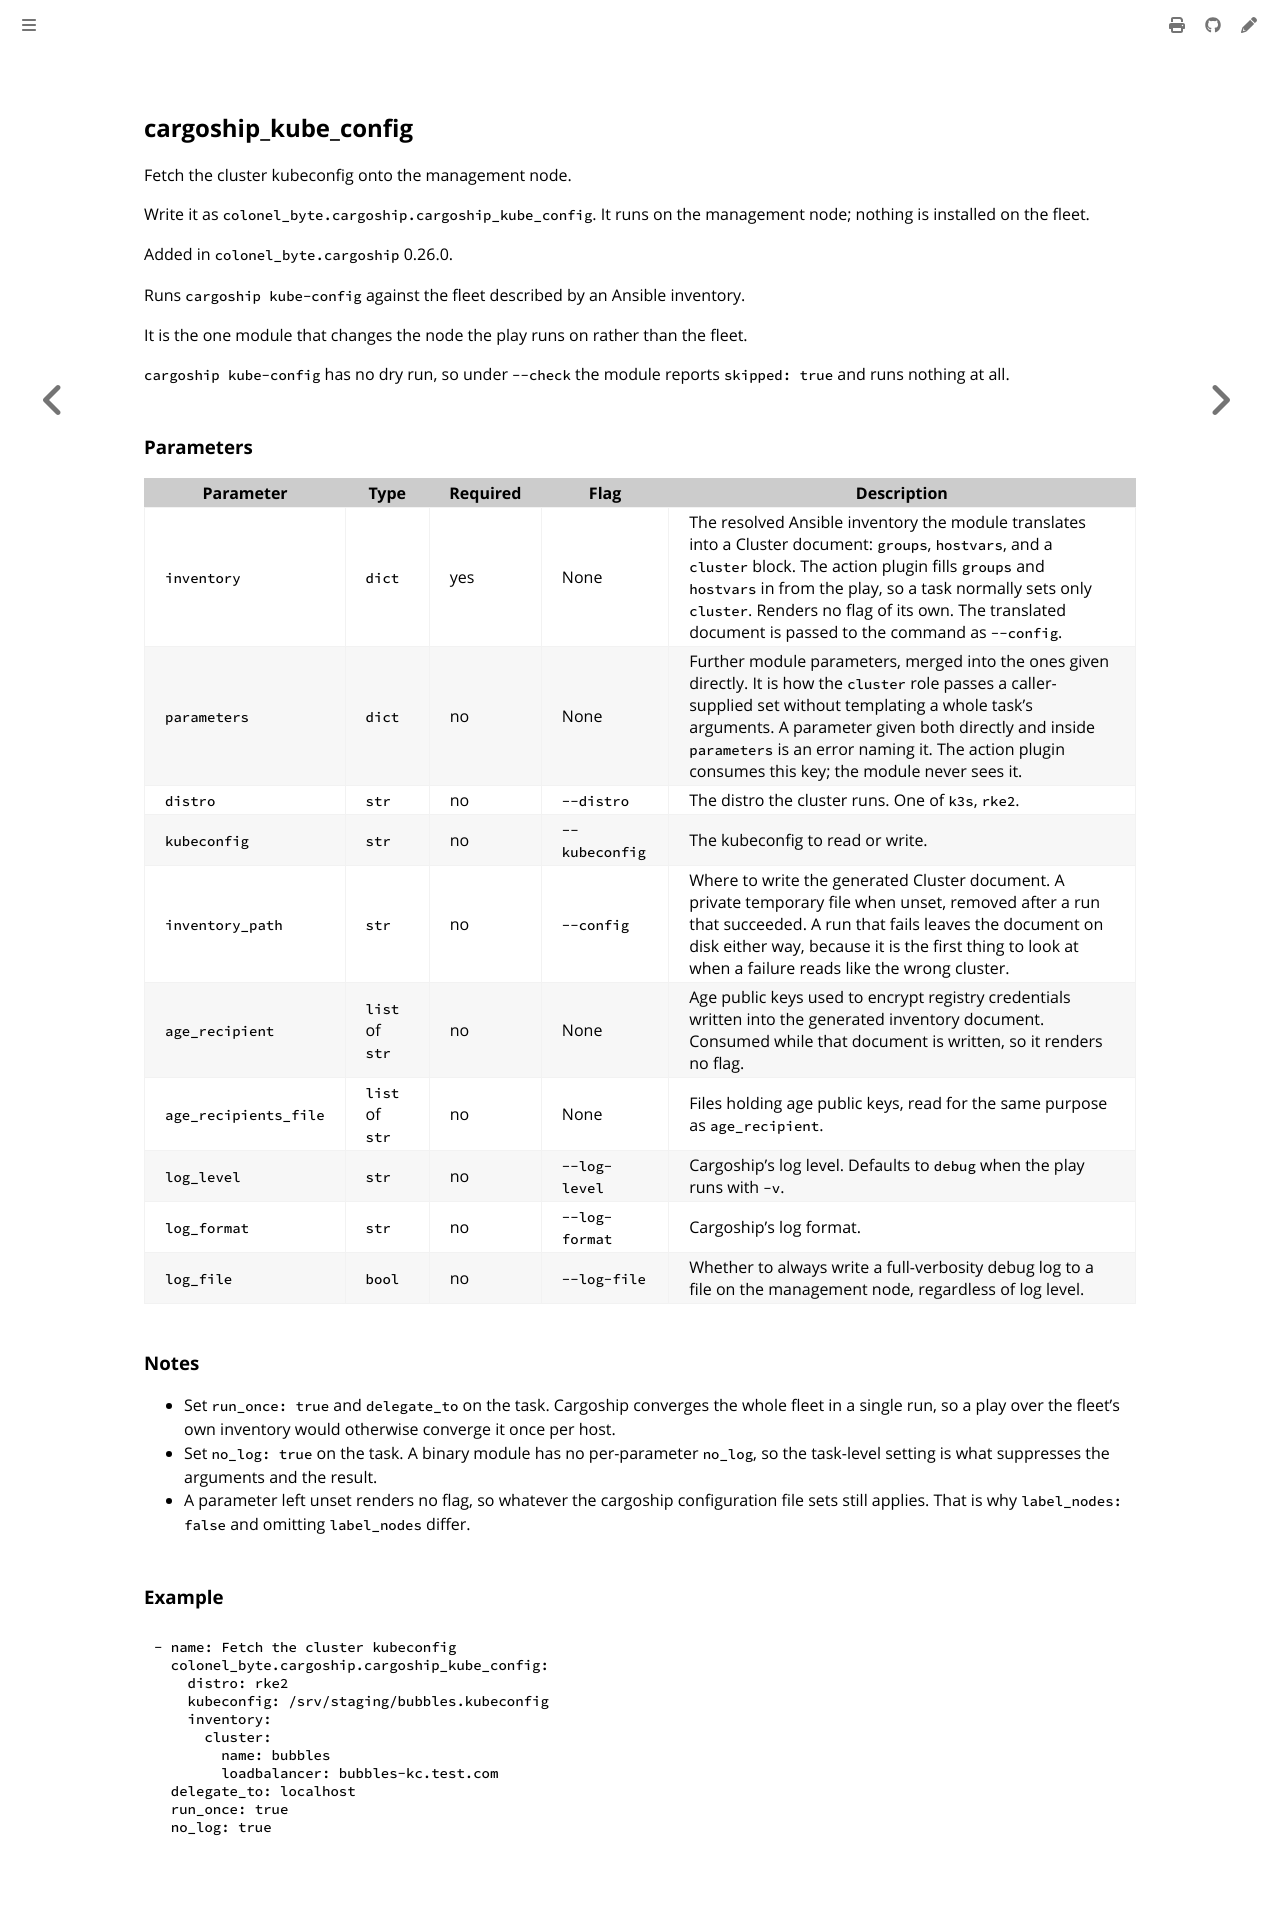

repository: colonel-byte/cargoship · page: ansible/cargoship/module_kube_config.html · generator: mdbook

<!-- Page generated by Cargoship; DO NOT EDIT -->

## cargoship_kube_config

Fetch the cluster kubeconfig onto the management node.

Write it as `colonel_byte.cargoship.cargoship_kube_config`. It runs on the management node; nothing is installed on the fleet.

Added in `colonel_byte.cargoship` 0.26.0.

Runs `cargoship kube-config` against the fleet described by an Ansible inventory.

It is the one module that changes the node the play runs on rather than the fleet.

`cargoship kube-config` has no dry run, so under `--check` the module reports `skipped: true` and runs nothing at all.

### Parameters

| Parameter             | Type            | Required | Flag           | Description                                                                                                                                                                                                                                                                                                                      |
| --------------------- | --------------- | -------- | -------------- | -------------------------------------------------------------------------------------------------------------------------------------------------------------------------------------------------------------------------------------------------------------------------------------------------------------------------------- |
| `inventory`           | `dict`          | yes      | None           | The resolved Ansible inventory the module translates into a Cluster document: `groups`, `hostvars`, and a `cluster` block. The action plugin fills `groups` and `hostvars` in from the play, so a task normally sets only `cluster`. Renders no flag of its own. The translated document is passed to the command as `--config`. |
| `parameters`          | `dict`          | no       | None           | Further module parameters, merged into the ones given directly. It is how the `cluster` role passes a caller-supplied set without templating a whole task's arguments. A parameter given both directly and inside `parameters` is an error naming it. The action plugin consumes this key; the module never sees it.             |
| `distro`              | `str`           | no       | `--distro`     | The distro the cluster runs. One of `k3s`, `rke2`.                                                                                                                                                                                                                                                                               |
| `kubeconfig`          | `str`           | no       | `--kubeconfig` | The kubeconfig to read or write.                                                                                                                                                                                                                                                                                                 |
| `inventory_path`      | `str`           | no       | `--config`     | Where to write the generated Cluster document. A private temporary file when unset, removed after a run that succeeded. A run that fails leaves the document on disk either way, because it is the first thing to look at when a failure reads like the wrong cluster.                                                           |
| `age_recipient`       | `list` of `str` | no       | None           | Age public keys used to encrypt registry credentials written into the generated inventory document. Consumed while that document is written, so it renders no flag.                                                                                                                                                              |
| `age_recipients_file` | `list` of `str` | no       | None           | Files holding age public keys, read for the same purpose as `age_recipient`.                                                                                                                                                                                                                                                     |
| `log_level`           | `str`           | no       | `--log-level`  | Cargoship's log level. Defaults to `debug` when the play runs with `-v`.                                                                                                                                                                                                                                                         |
| `log_format`          | `str`           | no       | `--log-format` | Cargoship's log format.                                                                                                                                                                                                                                                                                                          |
| `log_file`            | `bool`          | no       | `--log-file`   | Whether to always write a full-verbosity debug log to a file on the management node, regardless of log level.                                                                                                                                                                                                                    |

### Notes

- Set `run_once: true` and `delegate_to` on the task. Cargoship converges the whole fleet in a single run, so a play over the fleet's own inventory would otherwise converge it once per host.
- Set `no_log: true` on the task. A binary module has no per-parameter `no_log`, so the task-level setting is what suppresses the arguments and the result.
- A parameter left unset renders no flag, so whatever the cargoship configuration file sets still applies. That is why `label_nodes: false` and omitting `label_nodes` differ.

### Example

```yaml
- name: Fetch the cluster kubeconfig
  colonel_byte.cargoship.cargoship_kube_config:
    distro: rke2
    kubeconfig: /srv/staging/bubbles.kubeconfig
    inventory:
      cluster:
        name: bubbles
        loadbalancer: bubbles-kc.test.com
  delegate_to: localhost
  run_once: true
  no_log: true
```
